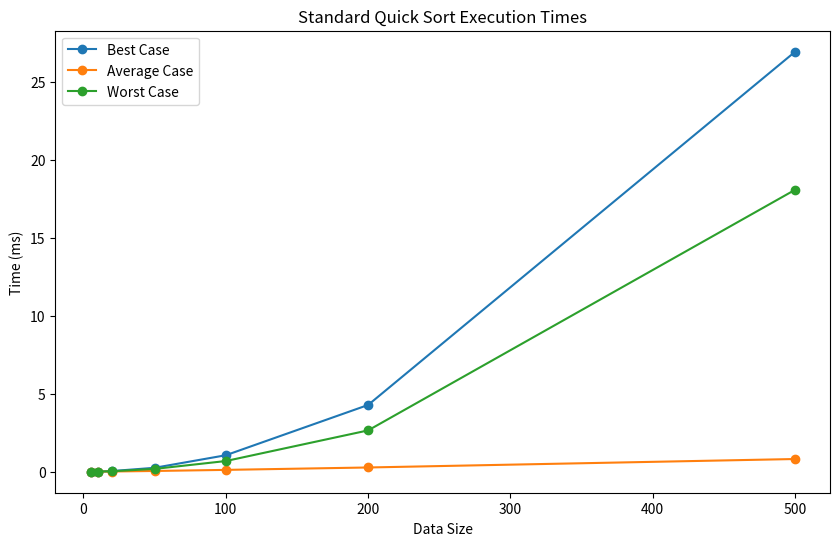

Write Python code to recreate this figure.
import matplotlib.pyplot as plt

# Data derived from your log output:
sizes = [5, 10, 20, 50, 100, 200, 500]

# Standard Quick Sort times in milliseconds:
best_times   = [0.012, 0.014, 0.045, 0.254, 1.059, 4.284, 26.942]
avg_times    = [0.002, 0.007, 0.016, 0.050, 0.120, 0.274, 0.817]
worst_times  = [0.003, 0.011, 0.031, 0.183, 0.687, 2.653, 18.087]

plt.figure(figsize=(10, 6))
plt.plot(sizes, best_times, marker='o', label='Best Case')
plt.plot(sizes, avg_times, marker='o', label='Average Case')
plt.plot(sizes, worst_times, marker='o', label='Worst Case')

plt.xlabel('Data Size')
plt.ylabel('Time (ms)')
plt.title('Standard Quick Sort Execution Times')
plt.legend()

plt.savefig("quick_sort_times.png")